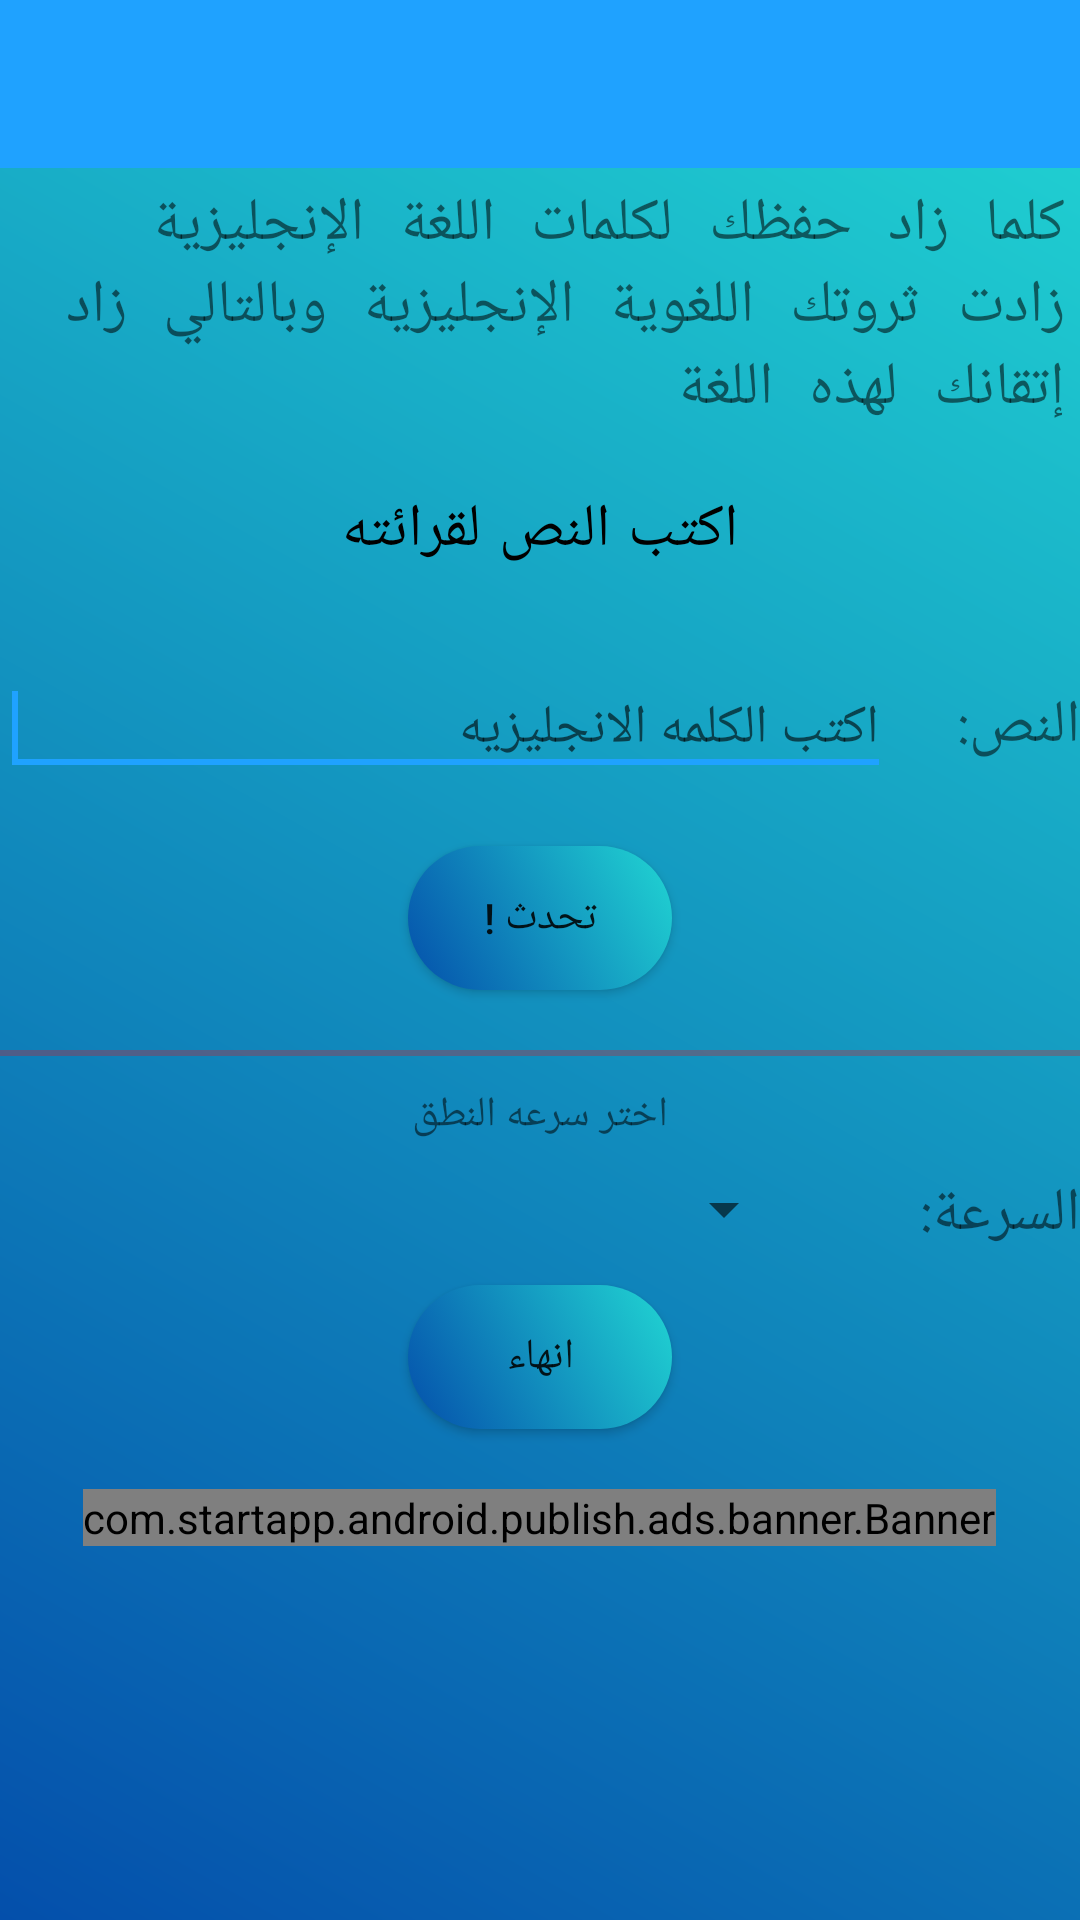

Produce the Android XML layout that renders to this screen, including the resource entries it uses.
<!-- AndroidManifest.xml: application theme AppTheme -->
<!-- res/layout/activity_read_lesition.xml -->
<?xml version="1.0" encoding="utf-8"?>
<LinearLayout
    xmlns:android="http://schemas.android.com/apk/res/android"
    xmlns:tools="http://schemas.android.com/tools"
    android:orientation="vertical"
    android:layout_width="match_parent"
    android:layout_height="match_parent"
    android:background="@drawable/backgroundcustom"
    tools:context="com.example.eng_mahnoud83coffey.listen_readandsave.Read_lesition"
    >
    <android.support.design.widget.AppBarLayout
        android:layout_width="match_parent"
        android:layout_height="wrap_content"
        android:theme="@style/CustomeTooleBar"
        >

        <android.support.v7.widget.Toolbar
            android:id="@+id/toolbar"
            android:layout_width="match_parent"
            android:layout_height="wrap_content"

            >

        </android.support.v7.widget.Toolbar>

    </android.support.design.widget.AppBarLayout>

    <TextView
              android:layout_width="wrap_content"
              android:layout_height="wrap_content"
              android:text="@string/text_header"
              android:padding="5dp"
              android:textSize="20dp"
              android:fontFamily="serif-monospace"
              android:layout_gravity="center"
              />

    <TextView
        android:layout_marginTop="15dp"
        android:text="@string/header_fragment"
        android:layout_width="wrap_content"
        android:layout_height="wrap_content"
        android:layout_gravity="center"
        android:textSize="20dp"
        android:fontFamily="sans-serif-smallcaps"
        android:textColor="#000"
        android:textStyle="normal"
        />


    <LinearLayout
        android:orientation="horizontal"
        android:layout_width="match_parent"
        android:layout_height="wrap_content"
        android:layout_marginTop="30dp">

        <EditText
            android:id="@+id/editText1"
            android:layout_width="wrap_content"
            android:layout_height="wrap_content"
            android:layout_weight="0.8"
            android:ems="10"
            android:hint="@string/hint_Edittext"
            >

            <requestFocus />
        </EditText>

        <TextView
            android:id="@+id/textView1"
            android:layout_width="wrap_content"
            android:layout_height="wrap_content"
            android:textSize="20dp"
            android:layout_weight="0.2"
            android:text="النص:" />
    </LinearLayout>

    <Button
        android:id="@+id/button1"
        android:layout_width="wrap_content"
        android:layout_height="wrap_content"
        android:text="تحدث !"
        android:layout_margin="20dp"
        android:layout_gravity="center_horizontal"
        android:background="@drawable/custom_bg"
        />

    <View
        android:layout_width="match_parent"
        android:layout_height="2dp"
        android:background="#44ff0000"
        />
    <TextView
        android:layout_marginTop="10dp"
        android:layout_marginBottom="10dp"
        android:layout_width="wrap_content"
        android:layout_height="wrap_content"
        android:text="@string/chose_speed_ss"
        android:id="@+id/textcopy"
        android:layout_gravity="center"
        />
    <LinearLayout
        android:layout_width="match_parent"
        android:layout_height="wrap_content"
        android:orientation="horizontal">

        <Spinner
            android:id="@+id/spinner1"
            android:layout_width="100dp"
            android:layout_height="wrap_content"
            android:layout_weight="0.8" />

        <TextView
            android:id="@+id/textView2"
            android:layout_width="wrap_content"
            android:layout_height="wrap_content"
            android:layout_weight="0.2"
            android:text="السرعة:"
            android:textSize="20dp" />
    </LinearLayout>




    <Button
        android:id="@+id/finith_dialog"
        android:layout_width="wrap_content"
        android:layout_height="wrap_content"
        android:layout_gravity="center"
        android:text="انهاء"
        android:background="@drawable/custom_bg"
        android:layout_marginTop="10dp"
        android:onClick="btn_Finish"
        android:layout_marginBottom="20dp"
        />


    <com.startapp.android.publish.ads.banner.Banner
        android:id="@+id/startAppBanner"
        android:layout_width="wrap_content"
        android:layout_height="wrap_content"
        android:layout_centerHorizontal="true"
        android:layout_alignParentBottom="true"
        android:layout_gravity="center|bottom"
        />
</LinearLayout>
<!-- resources referenced by this layout -->
<resources>
  <!-- drawable backgroundcustom (drawable) -->
  <?xml version="1.0" encoding="utf-8"?>
   <shape
      xmlns:android="http://schemas.android.com/apk/res/android"
      android:shape="rectangle">
  
  <gradient
      android:angle="225"
      android:endColor="#044fab"
      android:startColor="#21d6d3" />
  </shape>
  <!-- drawable custom_bg (drawable) -->
  <?xml version="1.0" encoding="utf-8"?>
  <selector xmlns:android="http://schemas.android.com/apk/res/android">
  
      <item android:state_pressed="true">
          <shape android:shape="rectangle">
              <solid android:color="@android:color/holo_blue_light"></solid>
              <corners android:radius="25dp"/>
          </shape>
      </item>
  
      <item>
          <shape android:shape="rectangle">
               <corners android:radius="25dp"/>
              <gradient
                  android:angle="225"
                  android:endColor="#044fab"
                  android:startColor="#21d6d3" />
          </shape>
      </item>
  
  </selector>
  <string name="chose_speed_ss">اختر سرعه النطق</string>
  <string name="header_fragment">اكتب النص لقرائته</string>
  <string name="hint_Edittext">اكتب الكلمه الانجليزيه</string>
  <string name="text_header">كلما زاد حفظك لكلمات اللغة الإنجليزية زادت ثروتك اللغوية الإنجليزية وبالتالي زاد إتقانك لهذه اللغة</string>
  <style name="CustomeTooleBar" parent="Theme.AppCompat.NoActionBar">
          <item name="android:background">@color/colorPrimary</item>
  
      </style>
  <style name="AppTheme" parent="Theme.AppCompat.Light.NoActionBar">
          
  
          <item name="colorPrimary">@color/colorPrimary</item>
          <item name="colorPrimaryDark">@color/colorPrimaryDark</item>
          <item name="colorAccent">@color/colorAccent</item>
      </style>
  <color name="colorPrimary">#1fa2ff</color>
  <color name="colorPrimaryDark">#1fa2ff</color>
  <color name="colorAccent">#1fa2ff</color>
</resources>
